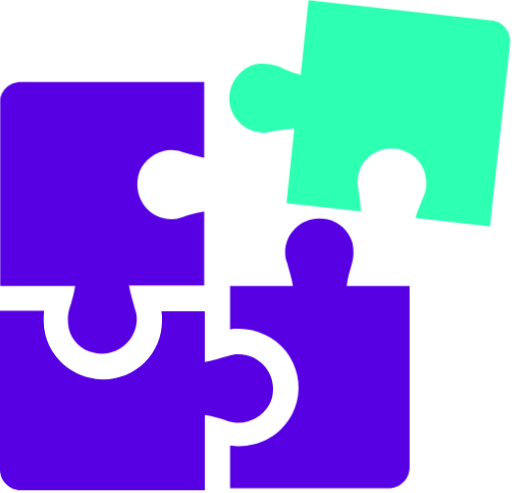
t = 0.00 s
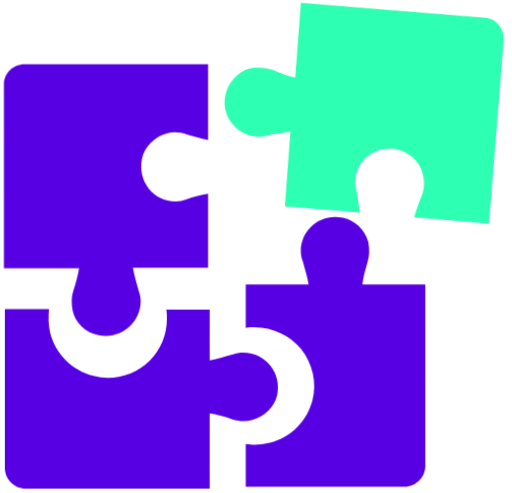
t = 0.50 s
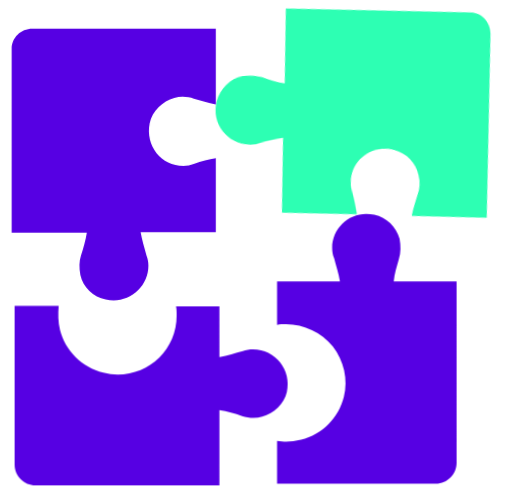
t = 1.50 s
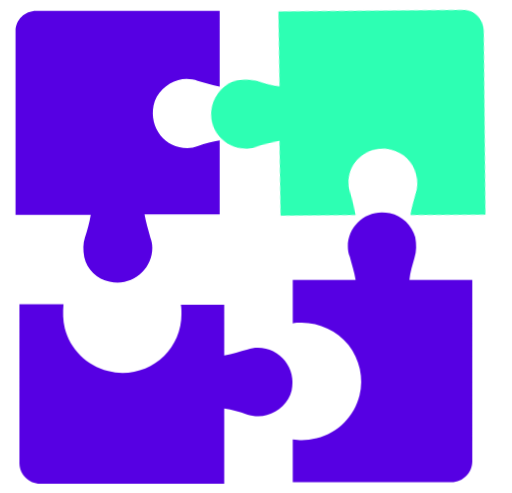
t = 2.00 s
t = 2.50 s: frame unchanged from t = 1.50 s, image omitted
t = 3.50 s: frame unchanged from t = 0.50 s, image omitted

The animated SVG that drew these frames (rendered in a browser with its animation timeline set to each time). Animation: 5 CSS @keyframes rules; one cycle of 4.00 s, repeats indefinitely.

<svg id="ev5S1aVA4h91" xmlns="http://www.w3.org/2000/svg" xmlns:xlink="http://www.w3.org/1999/xlink" viewBox="0 0 79 76" shape-rendering="geometricPrecision" text-rendering="geometricPrecision"><style><![CDATA[#ev5S1aVA4h94_to {animation: ev5S1aVA4h94_to__to 4000ms linear infinite normal forwards}@keyframes ev5S1aVA4h94_to__to { 0% {transform: translate(57.048311px,17.450001px)} 50% {transform: translate(54.414739px,17.956674px)} 100% {transform: translate(57.048311px,17.450001px)}} #ev5S1aVA4h94_tr {animation: ev5S1aVA4h94_tr__tr 4000ms linear infinite normal forwards}@keyframes ev5S1aVA4h94_tr__tr { 0% {transform: rotate(0deg)} 50% {transform: rotate(-6.800764deg)} 100% {transform: rotate(0deg)}} #ev5S1aVA4h95_to {animation: ev5S1aVA4h95_to__to 4000ms linear infinite normal forwards}@keyframes ev5S1aVA4h95_to__to { 0% {transform: translate(15.750000px,33.572462px)} 50% {transform: translate(18.147165px,22.602237px)} 100% {transform: translate(15.750000px,33.572462px)}} #ev5S1aVA4h96_to {animation: ev5S1aVA4h96_to__to 4000ms linear infinite normal forwards}@keyframes ev5S1aVA4h96_to__to { 0% {transform: translate(49.350000px,54.477243px)} 50% {transform: translate(59.017240px,53.539956px)} 100% {transform: translate(49.350000px,54.477243px)}} #ev5S1aVA4h97_to {animation: ev5S1aVA4h97_to__to 4000ms linear infinite normal forwards}@keyframes ev5S1aVA4h97_to__to { 0% {transform: translate(21.072863px,61.750401px)} 50% {transform: translate(24.072863px,60.750401px)} 100% {transform: translate(21.072863px,61.750401px)}}]]></style><g id="ev5S1aVA4h92" clip-path="url(#ev5S1aVA4h98)"><g id="ev5S1aVA4h93"><g id="ev5S1aVA4h94_to" transform="translate(57.048311,17.450001)"><g id="ev5S1aVA4h94_tr" transform="rotate(0)"><path id="ev5S1aVA4h94" d="M75.799400,3.100000L47.599400,0L46.399400,11.500000C45.199400,11.200000,44.099400,10.700000,42.999400,10.200000C42.099400,9.900000,40.999400,9.700000,39.999400,9.800000C38.099400,10,36.399400,11.400000,35.699400,13.300000C34.499400,16.700000,36.799400,20,40.099400,20.400000C40.599400,20.500000,41.199400,20.400000,41.699400,20.300000C42.899400,20,44.199400,19.900000,45.399400,19.800000L44.199400,31.300000L55.699400,32.600000C55.599400,31.500000,55.499400,30.300000,55.299400,29.200000C55.199400,28.700000,55.099400,28.100000,55.199400,27.600000C55.499400,24.200000,58.999400,22,62.299400,23.200000C64.199400,23.900000,65.499400,25.500000,65.699400,27.400000C65.899400,28.500000,65.699400,29.500000,65.299400,30.400000C64.899400,31.400000,64.399400,32.500000,64.099400,33.600000L75.599400,34.900000L78.699400,6.700000C78.899400,4.900000,77.599400,3.200000,75.799400,3.100000Z" transform="translate(-57.048311,-17.450001)" fill="rgb(45,255,179)" stroke="none" stroke-width="1"/></g></g><g id="ev5S1aVA4h95_to" transform="translate(15.750000,33.572462)"><path id="ev5S1aVA4h95" d="M10.700000,47.599600C10.400000,48.499600,10.400000,49.499600,10.600000,50.599600C11,52.499600,12.600000,53.999600,14.500000,54.399600C17.900000,55.199600,21.100000,52.599600,21.100000,49.199600C21.100000,48.599600,21,48.099600,20.800000,47.599600C20.500000,46.399600,20.100000,45.199600,19.900000,43.999600L31.500000,43.999600L31.500000,32.599600C30.400000,32.799600,29.300000,32.999600,28.100000,33.499600C27.600000,33.699600,27.100000,33.799600,26.500000,33.799600C23.100000,33.799600,20.600000,30.699600,21.300000,27.199600C21.700000,25.299600,23.300000,23.799600,25.100000,23.299600C26.100000,22.999600,27.200000,23.099600,28.100000,23.399600C29.200000,23.699600,30.300000,23.999600,31.500000,24.299600L31.500000,12.599600L3.200000,12.599600C1.400000,12.599600,0,13.999600,0,15.699600L0,44.099600L11.600000,44.099600C11.400000,45.299600,11.100000,46.399600,10.700000,47.599600Z" transform="translate(-15.750000,-33.572462)" fill="rgb(86,0,227)" stroke="none" stroke-width="1"/></g><g id="ev5S1aVA4h96_to" transform="translate(49.350000,54.477243)"><path id="ev5S1aVA4h96" d="M54.300000,40.600200C54.600000,39.700200,54.600000,38.600200,54.400000,37.500200C53.900000,35.700200,52.400000,34.200200,50.500000,33.800200C47.100000,33.000200,44,35.600200,44,38.900200C44,39.500200,44.100000,40.000200,44.300000,40.500200C44.600000,41.700200,45,42.800200,45.200000,44.100200L35.500000,44.100200L35.500000,50.800200C35.900000,50.700200,36.400000,50.700200,36.900000,50.700200C39.700000,50.700200,42.300000,52.000200,44.100000,54.100200C45.800000,56.300200,46.500000,59.200200,45.800000,61.900200C45,65.100200,42.500000,67.700200,39.200000,68.500200C38.400000,68.700200,37.600000,68.800200,36.900000,68.800200C36.500000,68.800200,36,68.800200,35.500000,68.700200L35.500000,75.300200L60,75.300200C61.800000,75.300200,63.200000,73.800200,63.200000,72.100200L63.200000,44.100200L53.500000,44.100200C53.600000,42.900200,54,41.700200,54.300000,40.600200Z" transform="translate(-49.350000,-54.477243)" fill="rgb(86,0,227)" stroke="none" stroke-width="1"/></g><g id="ev5S1aVA4h97_to" transform="translate(21.072863,61.750401)"><path id="ev5S1aVA4h97" d="M38.200000,65.000400C40,64.500400,41.600000,63.000400,42,61.200400C42.800000,57.800400,40.200000,54.600400,36.800000,54.600400C36.200000,54.600400,35.700000,54.700400,35.200000,54.900400C34,55.200400,32.900000,55.600400,31.600000,55.800400L31.600000,48.000400L24.900000,48.000400C25,48.400400,25,48.900400,25,49.400400C25,54.500400,20.900000,58.500400,15.900000,58.500400C15.200000,58.500400,14.400000,58.400400,13.700000,58.200400C10.400000,57.400400,7.800000,54.800400,7,51.600400C6.700000,50.400400,6.700000,49.100400,6.800000,47.900400L0,47.900400L0,72.400400C0,74.200400,1.500000,75.600400,3.200000,75.600400L31.600000,75.600400L31.600000,64.000400C32.800000,64.200400,34,64.500400,35.100000,64.900400C36,65.200400,37.200000,65.300400,38.200000,65.000400Z" transform="translate(-21.072863,-61.750401)" fill="rgb(86,0,227)" stroke="none" stroke-width="1"/></g></g><clipPath id="ev5S1aVA4h98"><rect id="ev5S1aVA4h99" width="78.700000" height="75.700000" rx="0" ry="0" fill="rgb(255,255,255)" stroke="none" stroke-width="1"/></clipPath></g></svg>